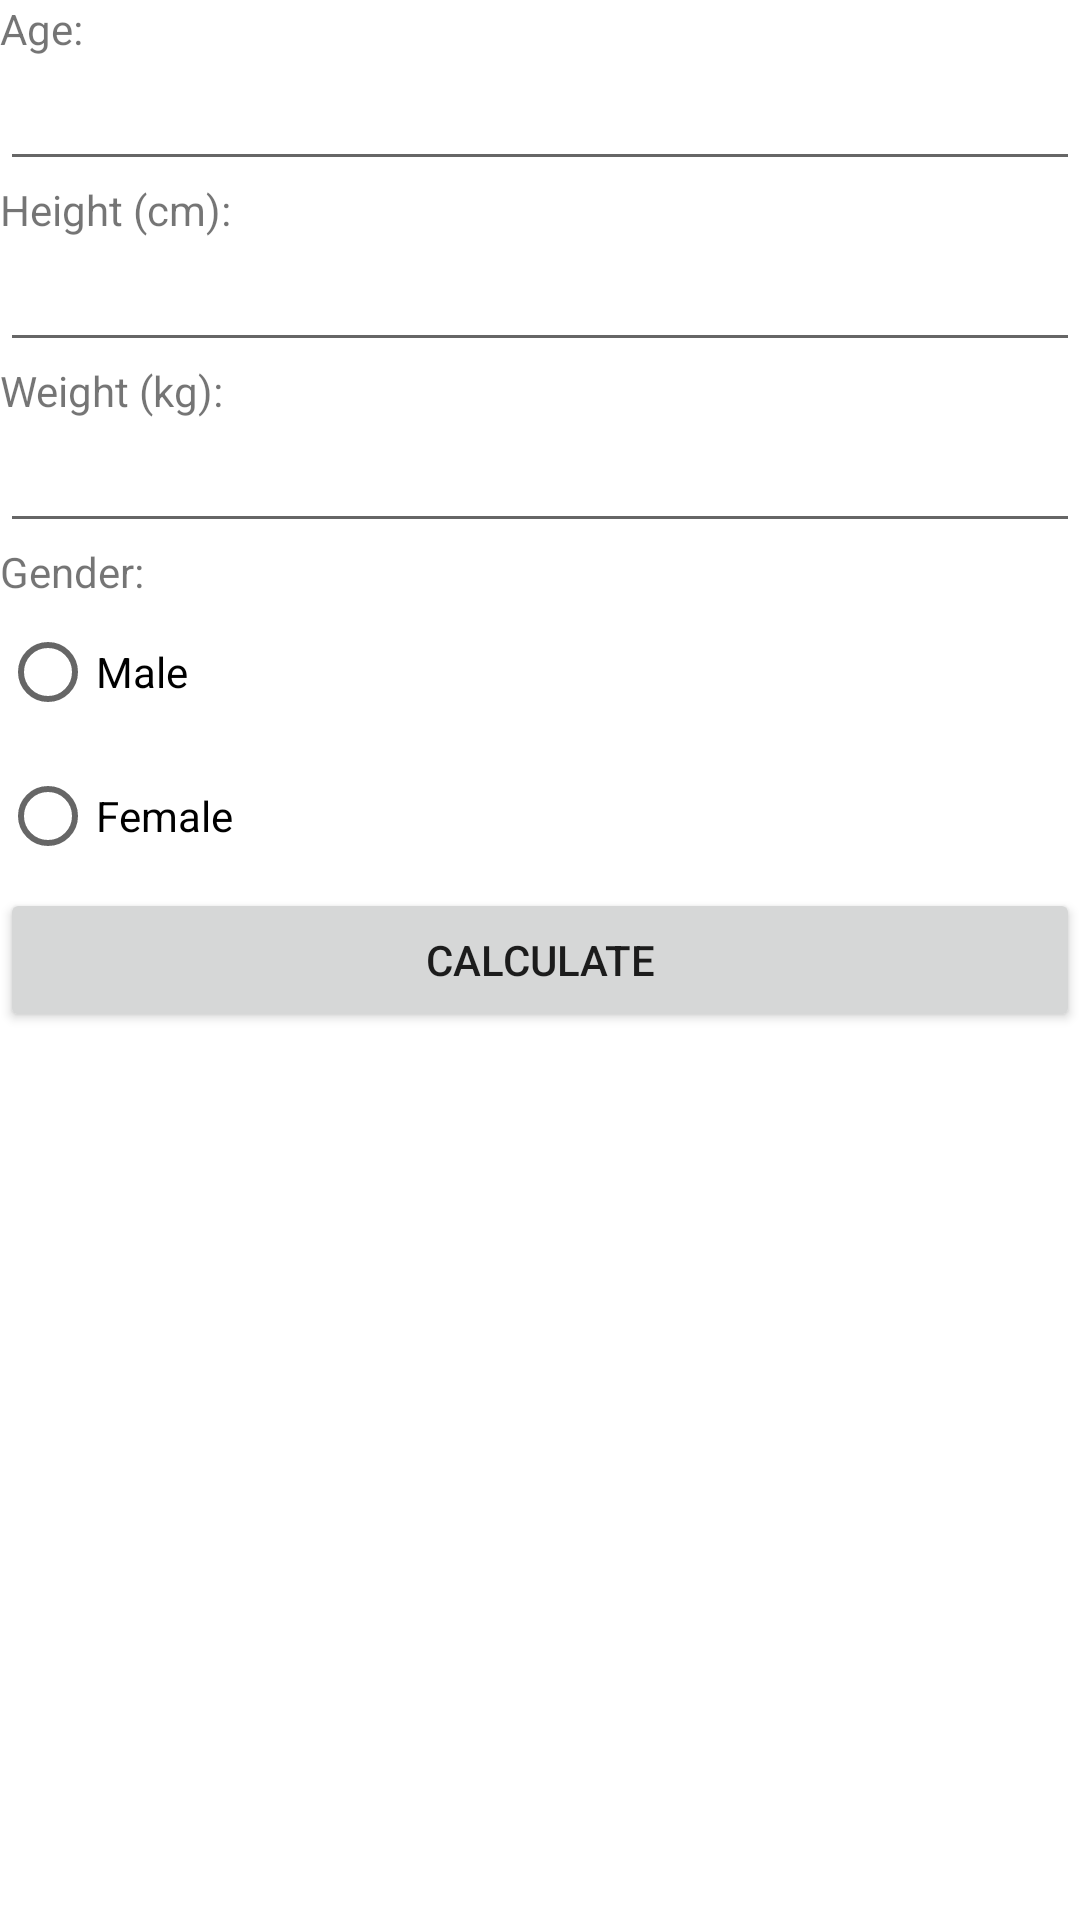

Layout XML and referenced resources for this Android screen:
<!-- AndroidManifest.xml: application theme Theme.HealthTracker -->
<!-- res/layout/activity_bmiactivity.xml -->
<?xml version="1.0" encoding="utf-8"?>
<LinearLayout xmlns:android="http://schemas.android.com/apk/res/android"
    android:layout_width="match_parent"
    android:layout_height="match_parent"
    android:orientation="vertical">

    <TextView
        android:id="@+id/ageTextView"
        android:layout_width="match_parent"
        android:layout_height="wrap_content"
        android:text="Age:" />

    <EditText
        android:id="@+id/ageEditText"
        android:layout_width="match_parent"
        android:layout_height="wrap_content"
        android:inputType="number" />

    <TextView
        android:id="@+id/heightTextView"
        android:layout_width="match_parent"
        android:layout_height="wrap_content"
        android:text="Height (cm):" />

    <EditText
        android:id="@+id/heightEditText"
        android:layout_width="match_parent"
        android:layout_height="wrap_content"
        android:inputType="numberDecimal" />

    <TextView
        android:id="@+id/weightTextView"
        android:layout_width="match_parent"
        android:layout_height="wrap_content"
        android:text="Weight (kg):" />

    <EditText
        android:id="@+id/weightEditText"
        android:layout_width="match_parent"
        android:layout_height="wrap_content"
        android:inputType="numberDecimal" />

    <TextView
        android:id="@+id/genderTextView"
        android:layout_width="match_parent"
        android:layout_height="wrap_content"
        android:text="Gender:" />

    <RadioGroup
        android:id="@+id/genderRadioGroup"
        android:layout_width="match_parent"
        android:layout_height="wrap_content">

        <RadioButton
            android:id="@+id/maleRadioButton"
            android:layout_width="wrap_content"
            android:layout_height="wrap_content"
            android:text="Male" />

        <RadioButton
            android:id="@+id/femaleRadioButton"
            android:layout_width="wrap_content"
            android:layout_height="wrap_content"
            android:text="Female" />
    </RadioGroup>

    <Button
        android:id="@+id/calculateButton"
        android:layout_width="match_parent"
        android:layout_height="wrap_content"
        android:text="Calculate" />

    <TextView
        android:id="@+id/errorTextView"
        android:layout_width="match_parent"
        android:layout_height="wrap_content"
        android:textColor="@color/white"
        android:textSize="16sp"
        android:textStyle="bold" />

</LinearLayout>
<!-- resources referenced by this layout -->
<resources>
  <style name="Theme.HealthTracker" parent="Theme.MaterialComponents.DayNight.DarkActionBar">
          
          <item name="colorPrimary">@color/purple_500</item>
          <item name="colorPrimaryVariant">@color/purple_700</item>
          <item name="colorOnPrimary">@color/white</item>
          
          <item name="colorSecondary">@color/teal_200</item>
          <item name="colorSecondaryVariant">@color/teal_700</item>
          <item name="colorOnSecondary">@color/black</item>
          
          <item name="android:statusBarColor">?attr/colorPrimaryVariant</item>
          
      </style>
  <!-- not gathered from this repository: default colours our renderer supplied (Android Studio template values) -->
  <color name="purple_500">#FF6200EE</color>
  <color name="purple_700">#FF3700B3</color>
  <color name="teal_200">#FF03DAC5</color>
  <color name="teal_700">#FF018786</color>
  <color name="black">#FF000000</color>
  <color name="white">#FFFFFFFF</color>
</resources>
